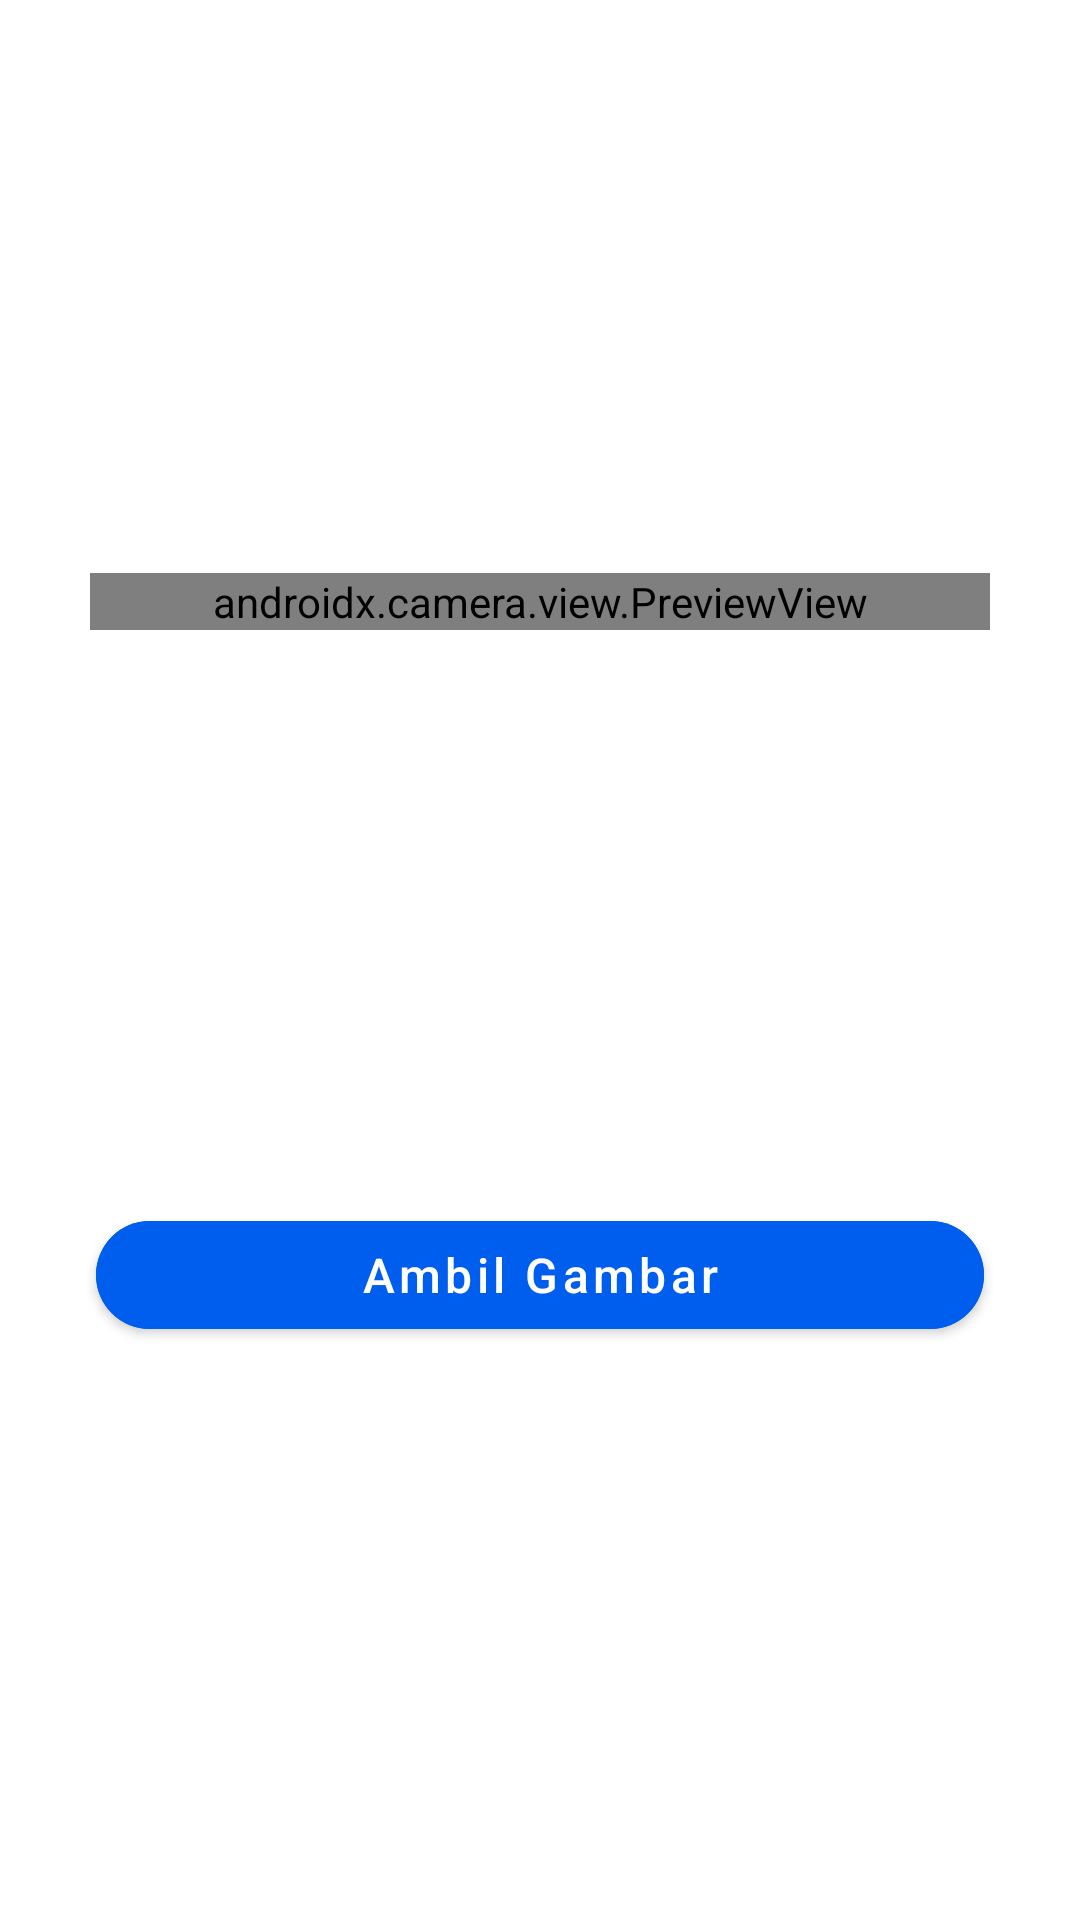

Layout XML and referenced resources for this Android screen:
<!-- AndroidManifest.xml: application theme Theme.PitjarusAndroidTest -->
<!-- res/layout/camera_bottom_sheet.xml -->
<?xml version="1.0" encoding="utf-8"?>
<androidx.constraintlayout.widget.ConstraintLayout xmlns:android="http://schemas.android.com/apk/res/android"
                                                   xmlns:tools="http://schemas.android.com/tools"
                                                   xmlns:app="http://schemas.android.com/apk/res-auto"
                                                   android:layout_width="match_parent"
                                                   android:layout_height="wrap_content">
    <androidx.camera.view.PreviewView
            android:layout_height="wrap_content"
            android:layout_width="300dp" android:id="@+id/previewCamera"
            app:layout_constraintTop_toTopOf="parent"
            app:layout_constraintStart_toStartOf="parent"
            app:layout_constraintEnd_toEndOf="parent"
            android:layout_marginTop="16dp" android:layout_marginStart="16dp" android:layout_marginEnd="16dp"
            app:layout_constraintBottom_toTopOf="@+id/buttonTakeCamera" app:layout_constraintHorizontal_bias="0.5">
    </androidx.camera.view.PreviewView>
    <com.google.android.material.button.MaterialButton
            android:id="@+id/buttonTakeCamera"
            android:layout_width="0dp"
            android:layout_height="wrap_content"
            android:text="Ambil Gambar"
            android:textSize="16sp"
            app:cornerRadius="20dp"
            android:textAllCaps="false"
            android:backgroundTint="@color/blue" app:layout_constraintEnd_toEndOf="parent"
            app:layout_constraintStart_toStartOf="parent"
            app:layout_constraintHorizontal_bias="0.5" android:layout_marginStart="32dp"
            android:layout_marginEnd="32dp"
            app:layout_constraintTop_toBottomOf="@+id/previewCamera" android:layout_marginTop="16dp"
            app:layout_constraintBottom_toBottomOf="parent" android:layout_marginBottom="16dp"/>

</androidx.constraintlayout.widget.ConstraintLayout>
<!-- resources referenced by this layout -->
<resources>
  <color name="blue">#005EEF</color>
  <style name="Theme.PitjarusAndroidTest" parent="Theme.MaterialComponents.Light.DarkActionBar">
          
          <item name="colorPrimary">@color/blue</item>
          <item name="colorPrimaryVariant">@color/blue</item>
          <item name="colorOnPrimary">@color/white</item>
          
          <item name="colorSecondary">@color/teal_200</item>
          <item name="colorSecondaryVariant">@color/teal_700</item>
          <item name="colorOnSecondary">@color/black</item>
          
          <item name="android:statusBarColor">?attr/colorPrimaryVariant</item>
          
      </style>
  <color name="white">#FFFFFFFF</color>
  <color name="teal_200">#FF03DAC5</color>
  <color name="teal_700">#FF018786</color>
  <color name="black">#FF000000</color>
</resources>
